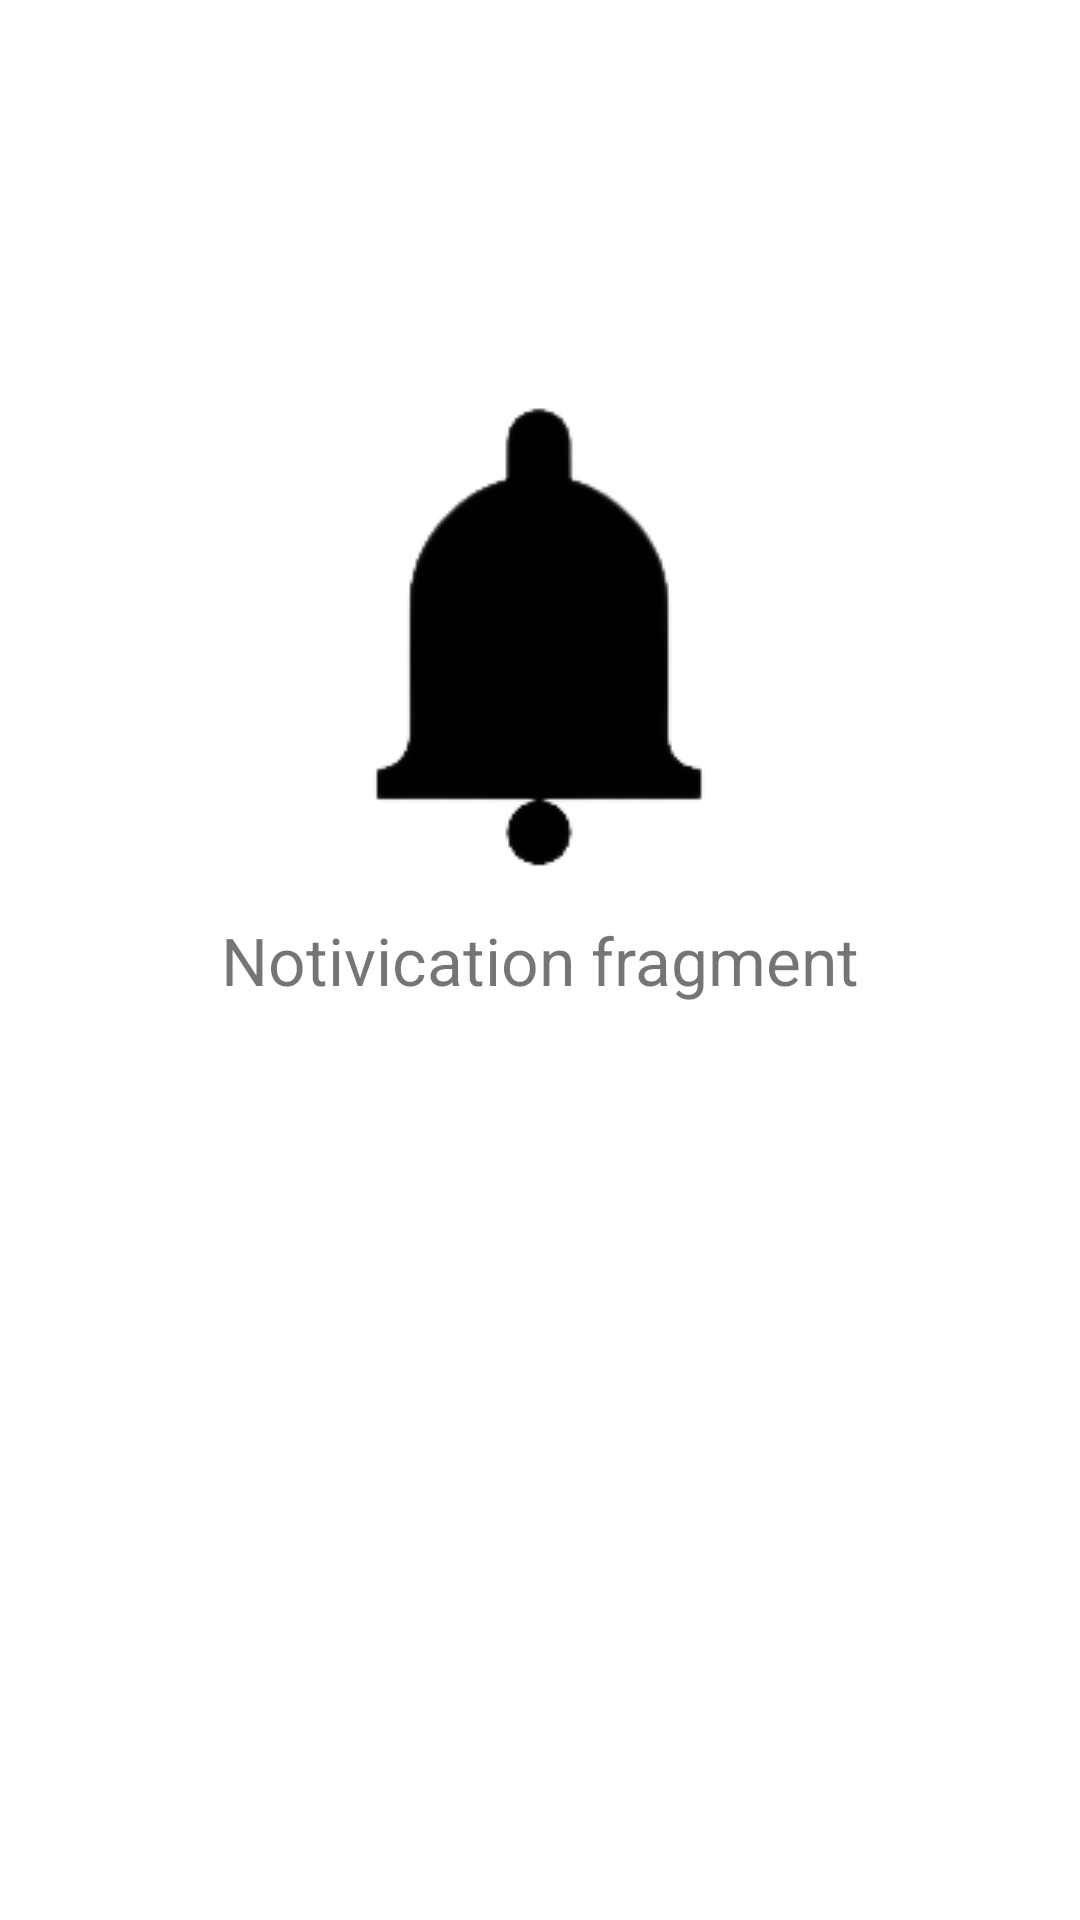

Write the Android layout XML for this screen, with the resource values it uses.
<!-- AndroidManifest.xml: application theme Theme.Fragment_Gibransyah_AK_Xi_Rpl_1 -->
<!-- res/layout/fragment_notification.xml -->
<?xml version="1.0" encoding="utf-8"?>
<androidx.constraintlayout.widget.ConstraintLayout xmlns:android="http://schemas.android.com/apk/res/android"
    xmlns:app="http://schemas.android.com/apk/res-auto"
    xmlns:tools="http://schemas.android.com/tools"
    android:layout_width="match_parent"
    android:layout_height="match_parent"
    tools:context=".fragment.NotificationFragment">

    <TextView
        android:id="@+id/textView5"
        android:layout_width="wrap_content"
        android:layout_height="wrap_content"
        android:text="Notivication fragment"
        android:textSize="22sp"
        app:layout_constraintBottom_toBottomOf="parent"
        app:layout_constraintEnd_toEndOf="parent"
        app:layout_constraintStart_toStartOf="parent"
        app:layout_constraintTop_toTopOf="parent" />

    <ImageView
        android:id="@+id/imageView3"
        android:layout_width="wrap_content"
        android:layout_height="wrap_content"
        android:src="@drawable/notification"
        app:layout_constraintBottom_toBottomOf="parent"
        app:layout_constraintEnd_toEndOf="parent"
        app:layout_constraintHorizontal_bias="0.495"
        app:layout_constraintStart_toStartOf="parent"
        app:layout_constraintTop_toTopOf="parent"
        app:layout_constraintVertical_bias="0.269" />

</androidx.constraintlayout.widget.ConstraintLayout>
<!-- resources referenced by this layout -->
<resources>
  <!-- drawable notification: png bitmap (drawable-v24, 4741 bytes) -->
  <style name="Theme.Fragment_Gibransyah_AK_Xi_Rpl_1" parent="Theme.MaterialComponents.DayNight.DarkActionBar">
          
          <item name="colorPrimary">@color/purple_500</item>
          <item name="colorPrimaryVariant">@color/purple_700</item>
          <item name="colorOnPrimary">@color/white</item>
          
          <item name="colorSecondary">@color/teal_200</item>
          <item name="colorSecondaryVariant">@color/teal_700</item>
          <item name="colorOnSecondary">@color/black</item>
          
          <item name="android:statusBarColor" tools:targetApi="l">?attr/colorPrimaryVariant</item>
          
      </style>
  <!-- not gathered from this repository: default colours our renderer supplied (Android Studio template values) -->
  <color name="purple_500">#FF6200EE</color>
  <color name="purple_700">#FF3700B3</color>
  <color name="teal_200">#FF03DAC5</color>
  <color name="teal_700">#FF018786</color>
  <color name="black">#FF000000</color>
  <color name="white">#FFFFFFFF</color>
</resources>
